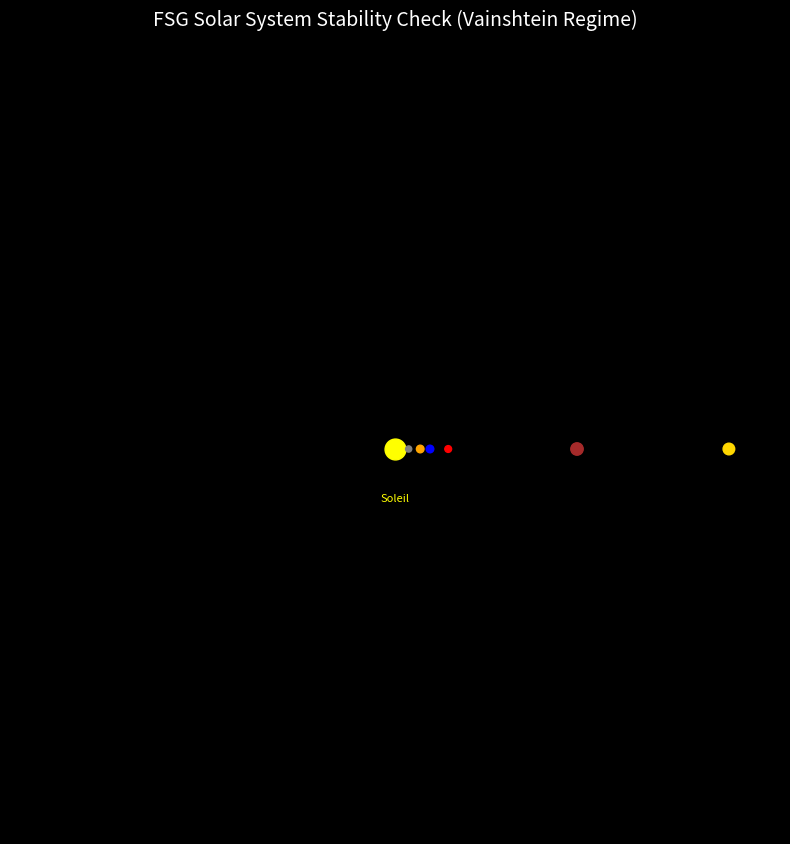

This chart was generated by the following Python code:
import numpy as np
import matplotlib.pyplot as plt
from matplotlib.animation import FuncAnimation
import sys

# ==========================================
# 1. PARAMÈTRES PHYSIQUES (Unités Astronomiques & Années)
# ==========================================
G = 4 * np.pi**2  # Gravité ajustée pour UA et Années

# Données [Distance (UA), Vitesse (UA/an), Couleur, Taille, Nom]
planets_data = [
    [0.39, 10.0, 'gray', 10, 'Mercure'],
    [0.72, 7.3, 'orange', 15, 'Vénus'],
    [1.00, 6.28, 'blue', 15, 'Terre'],
    [1.52, 5.0, 'red', 12, 'Mars'],
    [5.20, 2.7, 'brown', 40, 'Jupiter'],
    [9.54, 2.0, 'gold', 35, 'Saturne']
]
n_planets = len(planets_data)

# Initialisation
pos = np.zeros((n_planets, 2))
vel = np.zeros((n_planets, 2))

# On place les planètes sur l'axe X avec leur vitesse tangentielle sur Y
for i, p in enumerate(planets_data):
    pos[i, 0] = p[0]  # Distance r
    vel[i, 1] = p[1]  # Vitesse v

# ==========================================
# 2. PRÉPARATION GRAPHIQUE
# ==========================================
fig, ax = plt.subplots(figsize=(10, 10))
fig.patch.set_facecolor('black') # Fond noir (fenêtre)
ax.set_facecolor('black')        # Fond noir (graphique)

# Zoom pour bien voir jusqu'à Saturne
ax.set_xlim(-11, 11)
ax.set_ylim(-11, 11)
ax.set_aspect('equal')
ax.axis('off') # On cache les axes moches

# Le Soleil (Statique au centre)
ax.plot(0, 0, 'o', color='yellow', markersize=15, zorder=10)
ax.text(0, -1.5, "Soleil", color='yellow', ha='center', fontsize=8)

# Les Planètes (Scatter plot)
sizes = [p[3]*2 for p in planets_data]
colors = [p[2] for p in planets_data]
scat = ax.scatter(pos[:, 0], pos[:, 1], s=sizes, c=colors, zorder=10)

# Les Traînées (Trails)
trails_x = [[] for _ in range(n_planets)]
trails_y = [[] for _ in range(n_planets)]
lines = [ax.plot([], [], color=p[2], lw=1, alpha=0.6)[0] for p in planets_data]

# Titre
title = ax.text(0.5, 1.05, "FSG Solar System Stability Check (Vainshtein Regime)", 
                transform=ax.transAxes, ha='center', color='white', fontsize=14)

# ==========================================
# 3. MOTEUR PHYSIQUE
# ==========================================
dt = 0.005 # ~1.8 jour par image

def update(frame):
    global pos, vel
    
    # Affichage dans la console pour vérifier que ça ne plante pas
    if frame % 10 == 0:
        sys.stdout.write(f"\rCalcul Frame : {frame}")
        sys.stdout.flush()

    # Calcul Gravité (Newton pur car écrantage total)
    for i in range(n_planets):
        r_vec = pos[i]
        r = np.sqrt(r_vec[0]**2 + r_vec[1]**2)
        
        # F = G*M*m / r^2  -> a = G*M / r^2 (M_soleil = 1)
        acc_mag = G / (r**2)
        
        # Vecteur unitaire vers le centre (-pos / r)
        acc_vec = -pos[i] / r * acc_mag
        
        # Euler semi-implicite (simple et stable pour orbites circulaires)
        vel[i] += acc_vec * dt
        pos[i] += vel[i] * dt
        
        # Mise à jour des traînées
        trails_x[i].append(pos[i, 0])
        trails_y[i].append(pos[i, 1])
        
        # On garde les 100 dernières positions pour la queue
        if len(trails_x[i]) > 100:
            trails_x[i].pop(0)
            trails_y[i].pop(0)
            
        lines[i].set_data(trails_x[i], trails_y[i])

    # Mise à jour des points
    scat.set_offsets(pos)
    return scat, *lines

# ==========================================
# 4. LANCEMENT
# ==========================================
print(">> Génération de l'animation... (Fermez la fenêtre pour arrêter)")

# blit=False est MOINS performant mais PLUS compatible (évite l'écran figé)
ani = FuncAnimation(fig, update, frames=None, interval=20, blit=False)

# Si vous voulez sauvegarder en GIF directement (décommentez les lignes ci-dessous)
# print("\n>> Sauvegarde en cours (solar_system.gif)...")
# ani.save('solar_system.gif', writer='pillow', fps=30)
# print(">> Sauvegarde terminée !")

plt.show()